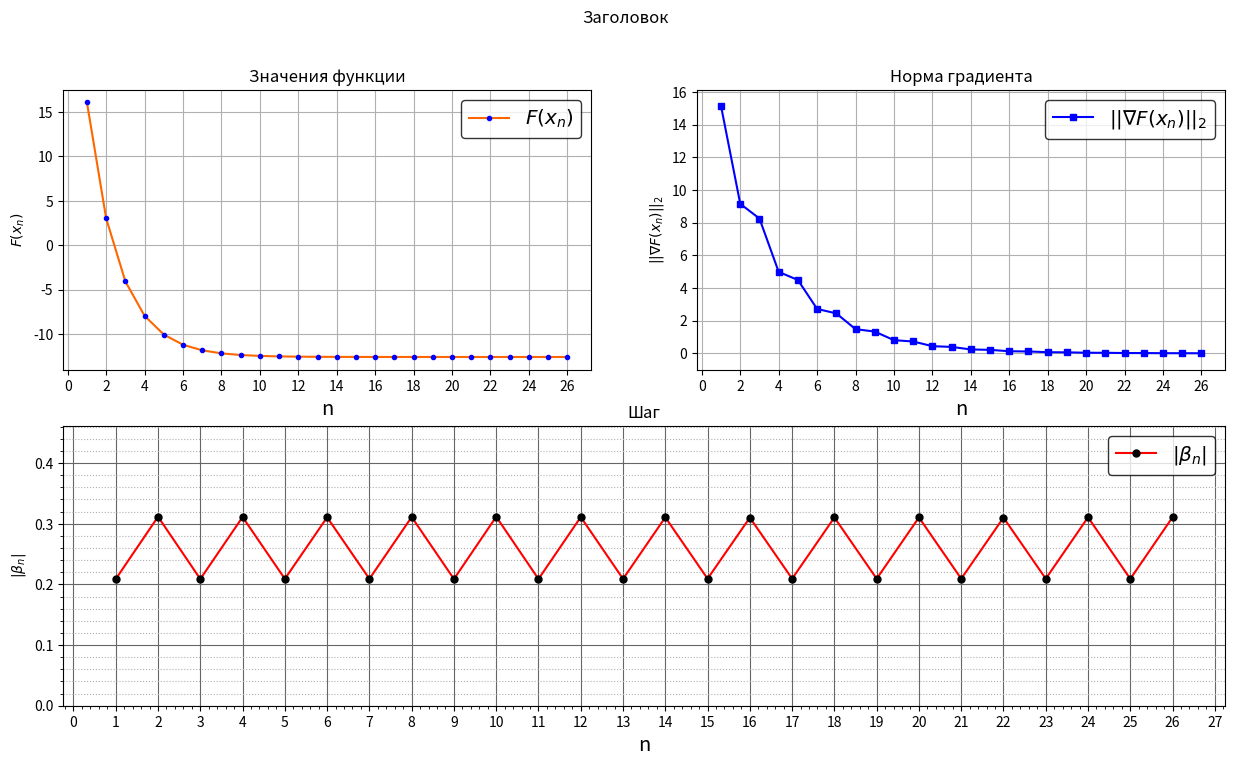
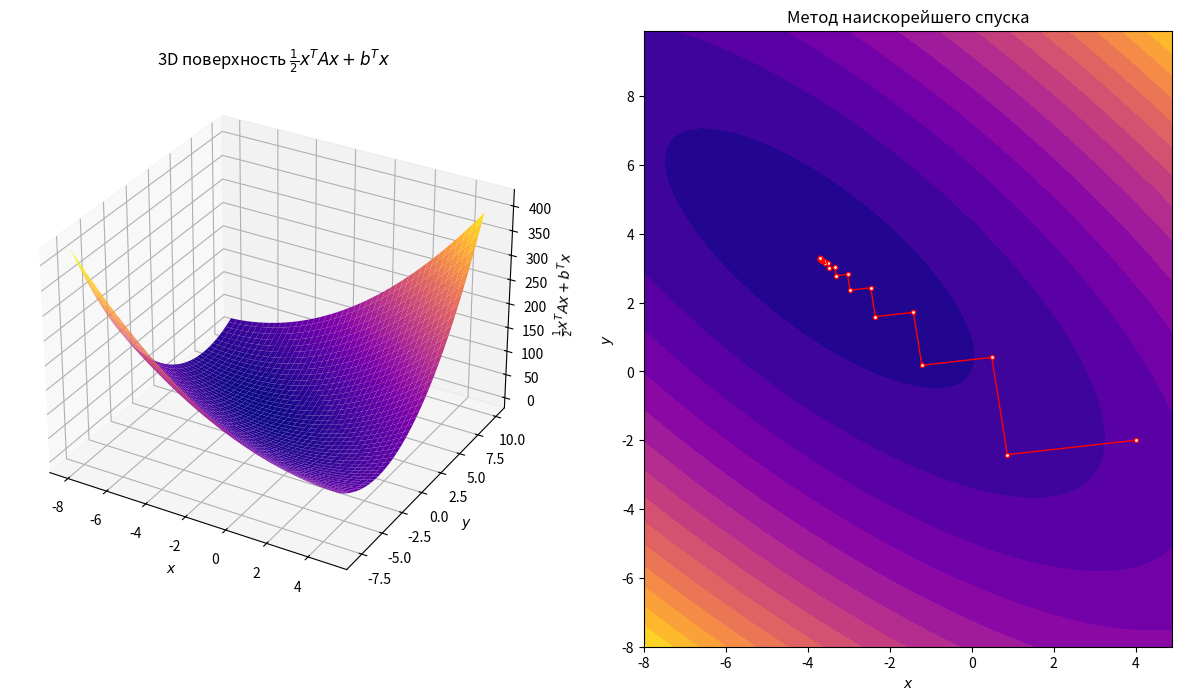
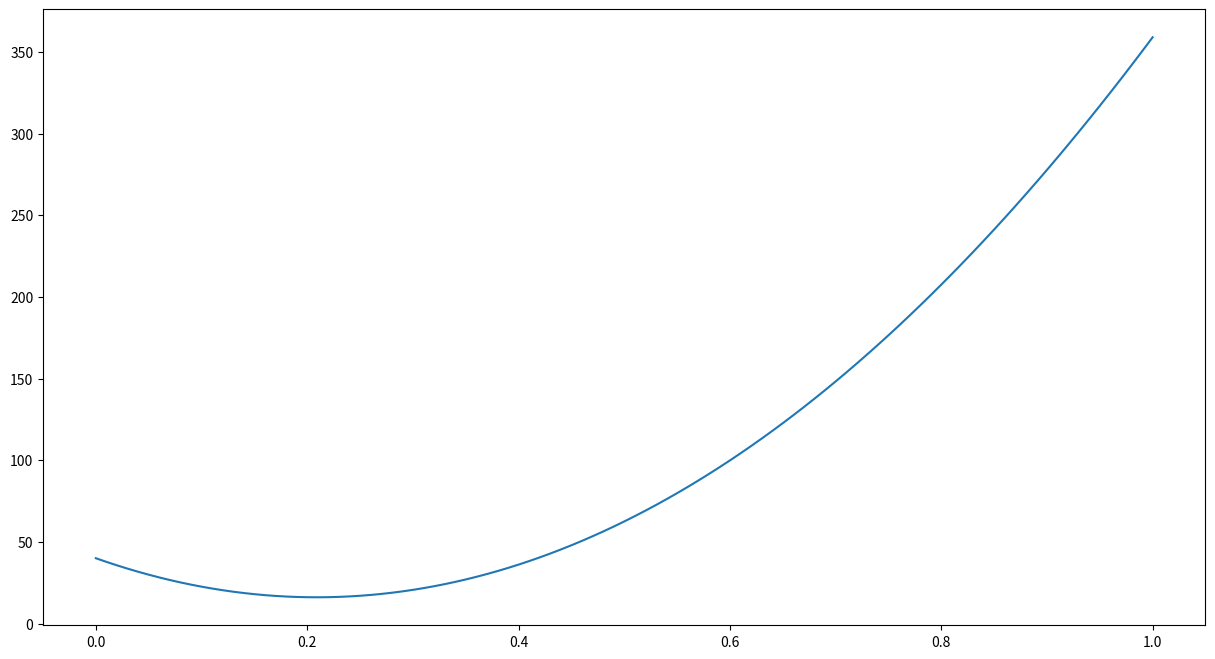

Write the Python code that produced these figures, in order.
import numpy as np
import matplotlib.pyplot as plt
from matplotlib.gridspec import GridSpec
from matplotlib.ticker import MultipleLocator


def f(A,b,x):
    return 0.5*np.dot(x,A @ x)+np.dot(x,b)


def gradient(A,b,x):
    return A @ x + b


def find_step(x,grad):
    step_iteration = 0
    a_left = 0
    a_right = 1
    midpoint = 0

    epsilon = 0.001 # точность
    delta = 0.0004 # delta < epsilon/2

    while abs(a_left-a_right) > epsilon:
        midpoint = (a_left+a_right)/2
        x_1 = midpoint-delta
        x_2 = midpoint+delta

        f_left = f(A,b,(x-x_1*grad))
        f_right = f(A,b,(x-x_2*grad))

        if f_left > f_right:
            a_left = x_1
        else:
            a_right = x_2
        step_iteration += 1

    print(f"Итераций в подзадаче: {step_iteration}")
    return midpoint


A = np.array([[4,3],[3,4]])
b = np.array([5,-2])
#x = np.ones(len(A))
x = np.array([4,-2])

eps = 0.01
grad = np.ones(len(x))
iter_counter = 0

f_history = np.zeros(1)
grad_history = np.zeros(1)
beta_history = np.zeros(1)
iter_history = np.zeros(1)
x_history = np.array(x[0])
y_history = np.array(x[1])

print(f"Исходное значение функции: {f(A,b,x)}")

while np.dot(grad,grad)**0.5 > eps:

    # метод наискорейшего спуска
    iter_counter += 1
    grad = gradient(A,b,x)
    #beta = np.dot(grad,grad)/np.dot(A @ grad, grad) #Аналитическое значение шага
    beta = find_step(x,grad) # Численный поиск шага методом дихотомии
    x = x - beta*grad

    f_history = np.append(f_history, f(A, b, x))
    grad_history = np.append(grad_history, np.dot(grad, grad) ** 0.5)
    beta_history = np.append(beta_history, abs(beta))
    iter_history = np.append(iter_history, iter_counter)
    x_history = np.append(x_history,x[0])
    y_history = np.append(y_history, x[1])


print(f"Найден минимум: {x}.\nПрошло итераций: {iter_counter}\nНорма градиента: {np.dot(grad,grad)**0.5}")
print(f"Значение функции в точке минимума: {f(A,b,x)}")
x_optimal = np.array([-26/7,23/7])
print(f"||x_optimal - x|| = {np.dot(x_optimal-x,x_optimal-x)**0.5}")

fig = plt.figure(figsize=(15,8))
gs = GridSpec(2,2,fig)

ax1 = plt.subplot(gs[0,0])
ax2 = plt.subplot(gs[0,1])
ax3 = plt.subplot(gs[1,:])

ax1.plot(iter_history[1:],f_history[1:],
         marker='o',markerfacecolor='b',markeredgecolor='b',markersize=3,color=(1,0.4,0))
ax2.plot(iter_history[1:],grad_history[1:],
         marker='s',markerfacecolor='b',markeredgecolor='b',markersize=5,color=(0,0,1))
ax3.plot(iter_history[1:],beta_history[1:],
         marker='o',markerfacecolor=(0,0,0),markeredgecolor=(0,0,0),markersize=5,color=(1,0,0))

ax1.grid()
ax2.grid()
ax3.grid(which='major',axis='both',color=(0.4,0.4,0.4))
ax3.grid(which='minor',axis='y',ls=':')
ax3.minorticks_on()

ax1.xaxis.set_major_locator(MultipleLocator(base=2))
ax2.xaxis.set_major_locator(MultipleLocator(base=2))
ax3.xaxis.set_major_locator(MultipleLocator(base=1))

ax2.set_ylim([-1,np.max(grad_history)+1])
ax3.set_ylim([0,np.max(beta_history)+0.15])

ax1.set_xlabel('n',fontsize='x-large')
ax1.set_ylabel(r'$F(x_n)$')

ax2.set_xlabel('n',fontsize='x-large')
ax2.set_ylabel(r'$||\nabla F(x_n)||_2$')

ax3.set_xlabel('n',fontsize='x-large')
ax3.set_ylabel(r'$|\beta_n|$')

fig.suptitle('Заголовок')
ax1.set_title('Значения функции')
ax2.set_title('Норма градиента')
ax3.set_title('Шаг')

ax1.legend([r'$F(x_n)$'],edgecolor='black',fontsize='x-large')
ax2.legend([r'$||\nabla F(x_n)||_2$'],edgecolor='black',fontsize='x-large')
ax3.legend([r'$|\beta_n|$'],edgecolor='black',fontsize='x-large')

plt.show()

fig2 = plt.figure(figsize=(15,8))
gs2 = GridSpec(1,2,fig2)

ax4 = fig2.add_subplot(gs2[0,0],projection='3d')
ax5 = fig2.add_subplot(gs2[0,1])


ax4.set_xlabel(r'$x$')
ax4.set_ylabel(r'$y$')
ax4.set_zlabel(r'$\frac{1}{2}x^TAx + b^Tx$')

ax5.set_xlabel(r'$x$')
ax5.set_ylabel(r'$y$')


a1 = np.arange(-8,5,0.1)
b1 = np.arange(-8,10,0.1)

agrid, bgrid = np.meshgrid(a1,b1)
zgrid = 0.5*(4*agrid**2+6*agrid*bgrid+4*bgrid**2)+5*agrid-2*bgrid

ax4.plot_surface(agrid,bgrid,zgrid,cmap='plasma')
ax5.contourf(agrid,bgrid,zgrid,15,cmap='plasma')
ax5.plot(x_history,y_history,linewidth=1,color='r',marker='o',markerfacecolor='white',markersize=3)

#ax4.plot(x_history[:-1],y_history[:-1],(f_history+60)[1:]) # попытка нарисовать шаги на 3D поверхности провалилась

ax4.set_title(r'3D поверхность $\frac{1}{2} x^TAx + b^Tx$')
ax5.set_title(r'Метод наискорейшего спуска')

plt.show()


# изображение одномерного графика по шагу "альфа" на первой итерации
fig3 = plt.figure(figsize=(15,8))

x = np.array([4,-2])
grad = gradient(A,b,x)
alpha = np.arange(0,1.01,0.01)
alpha_f = np.zeros(len(alpha))
for i in range(len(alpha)):
    alpha_f[i] = f(A,b,x-alpha[i]*grad)

plt.plot(alpha,alpha_f)
plt.show()
